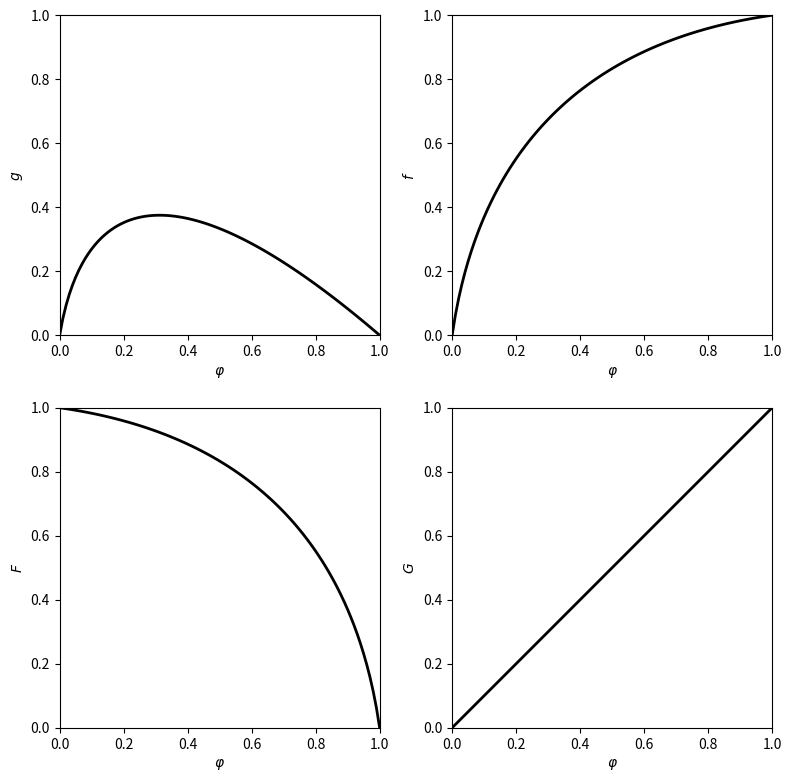

Generate this figure with matplotlib:
import numpy as np
import matplotlib.pyplot as plt

epsilon = 0.75


def g(phi):
    return 2 * (1 - phi) - (1 + epsilon - np.sqrt((1 + epsilon) ** 2 - 4 * epsilon * (1 - phi))) / epsilon


def f(phi):
    return phi + g(phi)


def bigF(phi):
    return f(1 - phi)


def bigG(phi):
    return bigF(bigF(phi))


phi = np.arange(101) / 100

f_left = f(phi[:100])
f_right = f(phi[1:101])
if np.min(f_right - f_left) <= 0:
    print('f is not strictly increasing')

if __name__ == "__main__":

    fig, axes = plt.subplots(2, 2, figsize=(8, 8))

    axes[0, 0].plot(phi, g(phi), '-k', linewidth=2)
    axes[0, 0].axis([0, 1, 0, 1])
    axes[0, 0].set_box_aspect(1)
    axes[0, 0].set_xlabel(r'$\varphi$')
    axes[0, 0].set_ylabel('$g$')

    axes[0, 1].plot(phi, f(phi), '-k', linewidth=2)
    axes[0, 1].axis([0, 1, 0, 1])
    axes[0, 1].set_box_aspect(1)
    axes[0, 1].set_xlabel(r'$\varphi$')
    axes[0, 1].set_ylabel('$f$')

    axes[1, 0].plot(phi, bigF(phi), '-k', linewidth=2)
    axes[1, 0].axis([0, 1, 0, 1])
    axes[1, 0].set_box_aspect(1)
    axes[1, 0].set_xlabel(r'$\varphi$')
    axes[1, 0].set_ylabel('$F$')

    axes[1, 1].plot(phi, bigG(phi), '-k', linewidth=2)
    axes[1, 1].plot([0, 1], [0, 1], '--k', linewidth=1)
    axes[1, 1].axis([0, 1, 0, 1])
    axes[1, 1].set_box_aspect(1)
    axes[1, 1].set_xlabel(r'$\varphi$')
    axes[1, 1].set_ylabel('$G$')

    plt.tight_layout()
    plt.savefig("fig.png")
    # plt.show()
